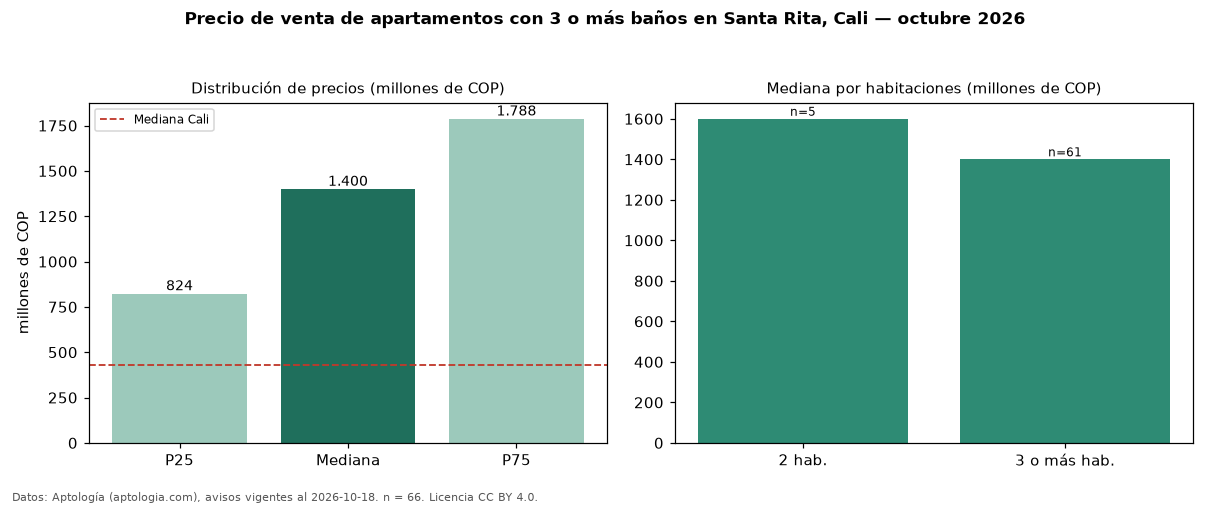

Values plotted in this chart, from the file beside it:
seccion, metrica, valor, moneda, n
filtro, ban3, con 3 o más baños, , 66
precio, p25, 823750000, COP, 66
precio, mediana, 1400000000, COP, 66
precio, p75, 1787500000, COP, 66
precio, minimo, 450000000, COP, 66
precio, maximo, 2600000000, COP, 66
m2, mediana_precio_m2, 5550698, COP, 64
m2, area_mediana_m2, 228.3, m2, 64
admin, mediana_admin_mes, 1800000, COP, 53
banos, mediana_banos, 4.0, , 
parqueadero, pct_con_parqueadero, 100.0, %, 66
estrato, estrato_mas_frecuente, 6, , 66
habitaciones, 2, 1600000000, COP, 5
habitaciones, 3+, 1400000000, COP, 61
ciudad, mediana_ciudad_referencia, 430000000, COP, 
ciudad, mediana_m2_ciudad, 4650000, COP, 
fuente, fecha_datos, 2026-10-18, , 
fuente, atribucion, https://www.aptologia.com/venta/cali/san…, , 
fuente, licencia, CC BY 4.0, , 
